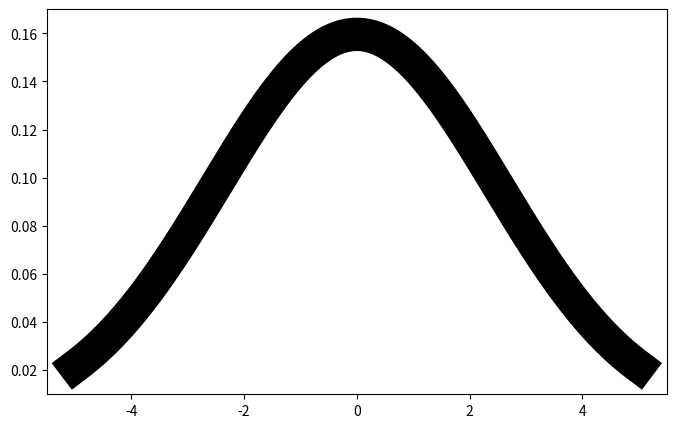

The matplotlib source for this figure:
import numpy as np
import matplotlib.pyplot as plt

# Define parameters for the Gaussian
mean = 0  # Mean of the distribution
std_dev = 2.5  # Standard deviation

# Generate x values
x = np.linspace(-5, 5, 500)
# Calculate Gaussian function
y = (1 / (std_dev * np.sqrt(2 * np.pi))) * np.exp(-0.5 * ((x - mean) / std_dev) ** 2)

# Create the plot
plt.figure(figsize=(8, 5))
plt.ylim(0.01,0.17)
plt.plot(x, y, color='black',linewidth=24)
plt.savefig('Gaussian_plume_image',dpi=300)
plt.show()
